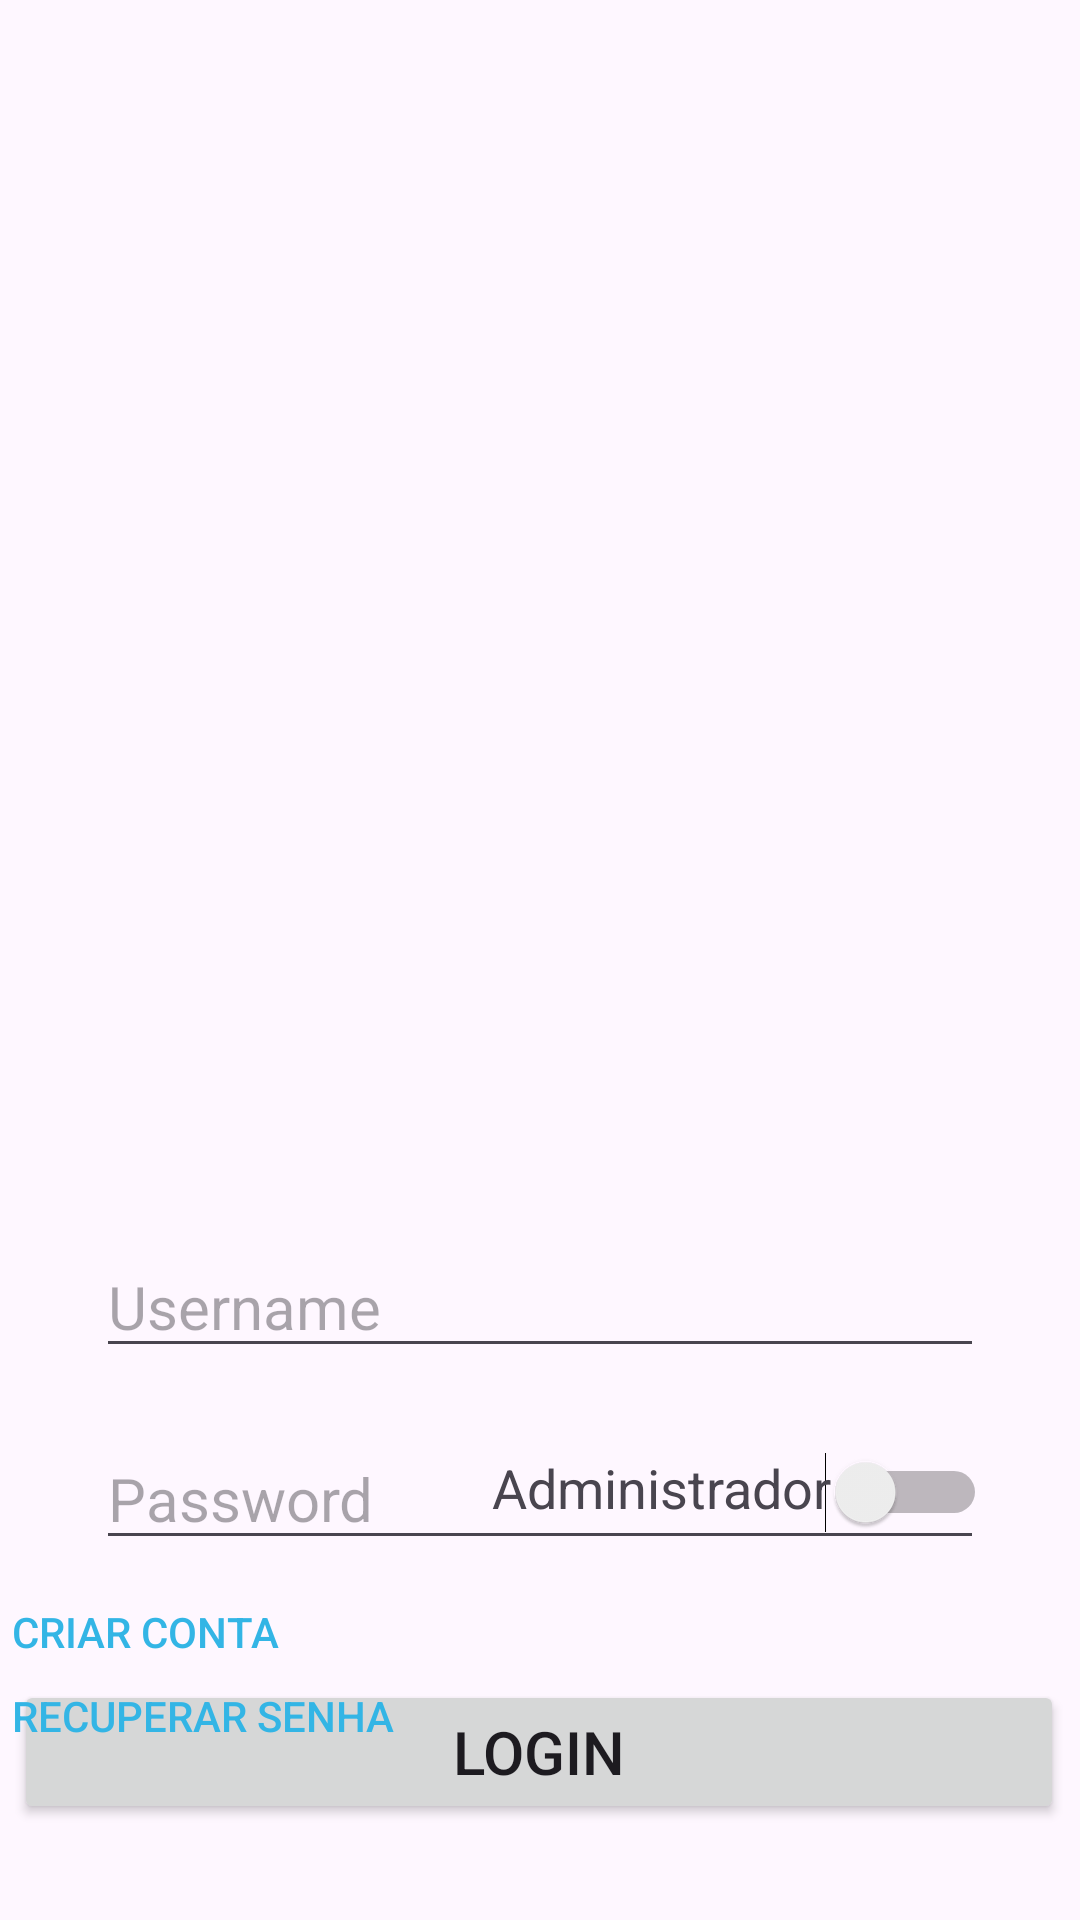

The Android layout XML behind this screen, and the referenced resources:
<!-- AndroidManifest.xml: application theme Theme.UPEAPP -->
<!-- res/layout/activity_main.xml -->
<?xml version="1.0" encoding="utf-8"?>
<androidx.constraintlayout.widget.ConstraintLayout xmlns:android="http://schemas.android.com/apk/res/android"
    xmlns:app="http://schemas.android.com/apk/res-auto"
    xmlns:tools="http://schemas.android.com/tools"
    android:layout_width="match_parent"
    android:layout_height="match_parent"
    tools:context=".MainActivity">


    <EditText
        android:id="@+id/Username"
        android:layout_width="match_parent"
        android:layout_height="wrap_content"
        android:layout_marginStart="32dp"
        android:layout_marginTop="412dp"
        android:layout_marginEnd="32dp"
        android:hint="Username"
        android:textSize="20dp"
        app:layout_constraintEnd_toEndOf="parent"
        app:layout_constraintHorizontal_bias="1.0"
        app:layout_constraintStart_toStartOf="parent"
        app:layout_constraintTop_toTopOf="parent" />

    <EditText
        android:id="@+id/Password"
        android:layout_width="match_parent"
        android:layout_height="wrap_content"
        android:layout_marginStart="32dp"
        android:layout_marginTop="20dp"
        android:layout_marginEnd="32dp"
        android:hint="Password"
        android:textSize="20dp"
        app:layout_constraintEnd_toEndOf="parent"
        app:layout_constraintHorizontal_bias="1.0"
        app:layout_constraintStart_toStartOf="parent"
        app:layout_constraintTop_toBottomOf="@+id/Username" />

    <EditText
        android:id="@+id/chaveadm"
        android:layout_width="match_parent"
        android:layout_height="wrap_content"
        android:layout_marginStart="32dp"
        android:layout_marginEnd="32dp"
        android:layout_marginBottom="128dp"
        android:hint="XX-XXX-XX-XX"
        android:textSize="18dp"
        android:visibility="gone"
        app:layout_constraintBottom_toTopOf="@+id/button2"
        app:layout_constraintEnd_toEndOf="parent"
        app:layout_constraintHorizontal_bias="1.0"
        app:layout_constraintStart_toStartOf="parent" />

    <Switch
        android:id="@+id/switch1"
        android:layout_width="100dp"
        android:layout_height="61dp"
        android:layout_marginEnd="31dp"
        android:layout_marginBottom="112dp"
        app:layout_constraintBottom_toBottomOf="parent"
        app:layout_constraintEnd_toEndOf="parent" />

    <TextView
        android:id="@+id/textView2"
        android:layout_width="wrap_content"
        android:layout_height="wrap_content"
        android:layout_marginEnd="52dp"
        android:layout_marginBottom="20dp"
        android:text="Administrador"
        android:textSize="18dp"
        app:layout_constraintBottom_toBottomOf="@+id/switch1"
        app:layout_constraintEnd_toEndOf="@+id/switch1" />

    <Button
        android:id="@+id/button2"
        android:layout_width="350dp"
        android:layout_height="wrap_content"
        android:layout_marginTop="32dp"
        android:text="Login"
        android:textSize="20dp"
        app:layout_constraintEnd_toEndOf="parent"
        app:layout_constraintHorizontal_bias="0.475"
        app:layout_constraintStart_toStartOf="parent"
        app:layout_constraintTop_toBottomOf="@+id/switch1" />

    <Button
        android:id="@+id/btnCriarConta"
        android:layout_width="wrap_content"
        android:layout_height="wrap_content"
        android:layout_marginStart="4dp"
        android:background="@android:color/transparent"
        android:text="Criar Conta"
        android:textColor="@android:color/holo_blue_light"
        app:layout_constraintStart_toStartOf="parent"
        app:layout_constraintTop_toBottomOf="@+id/Password" />

    <ImageView
        android:id="@+id/imageView"
        android:layout_width="0dp"
        android:layout_height="wrap_content"
        android:layout_marginTop="132dp"
        app:layout_constraintEnd_toEndOf="parent"
        app:layout_constraintHorizontal_bias="0.0"
        app:layout_constraintStart_toStartOf="parent"
        app:layout_constraintTop_toTopOf="parent"
        app:srcCompat="@drawable/ic_launcher_background" />

    <Button
        android:id="@+id/Recuperarsenha"
        android:layout_width="wrap_content"
        android:layout_height="wrap_content"
        android:layout_marginStart="4dp"
        android:layout_marginTop="28dp"
        android:background="@android:color/transparent"
        android:text="Recuperar senha"
        android:textColor="@android:color/holo_blue_light"
        app:layout_constraintStart_toStartOf="parent"
        app:layout_constraintTop_toBottomOf="@+id/Password" />


</androidx.constraintlayout.widget.ConstraintLayout>
<!-- resources referenced by this layout -->
<resources>
  <style name="Theme.UPEAPP" parent="Base.Theme.UPEAPP" />
  <style name="Base.Theme.UPEAPP" parent="Theme.Material3.DayNight.NoActionBar">
          
          
      </style>
</resources>
